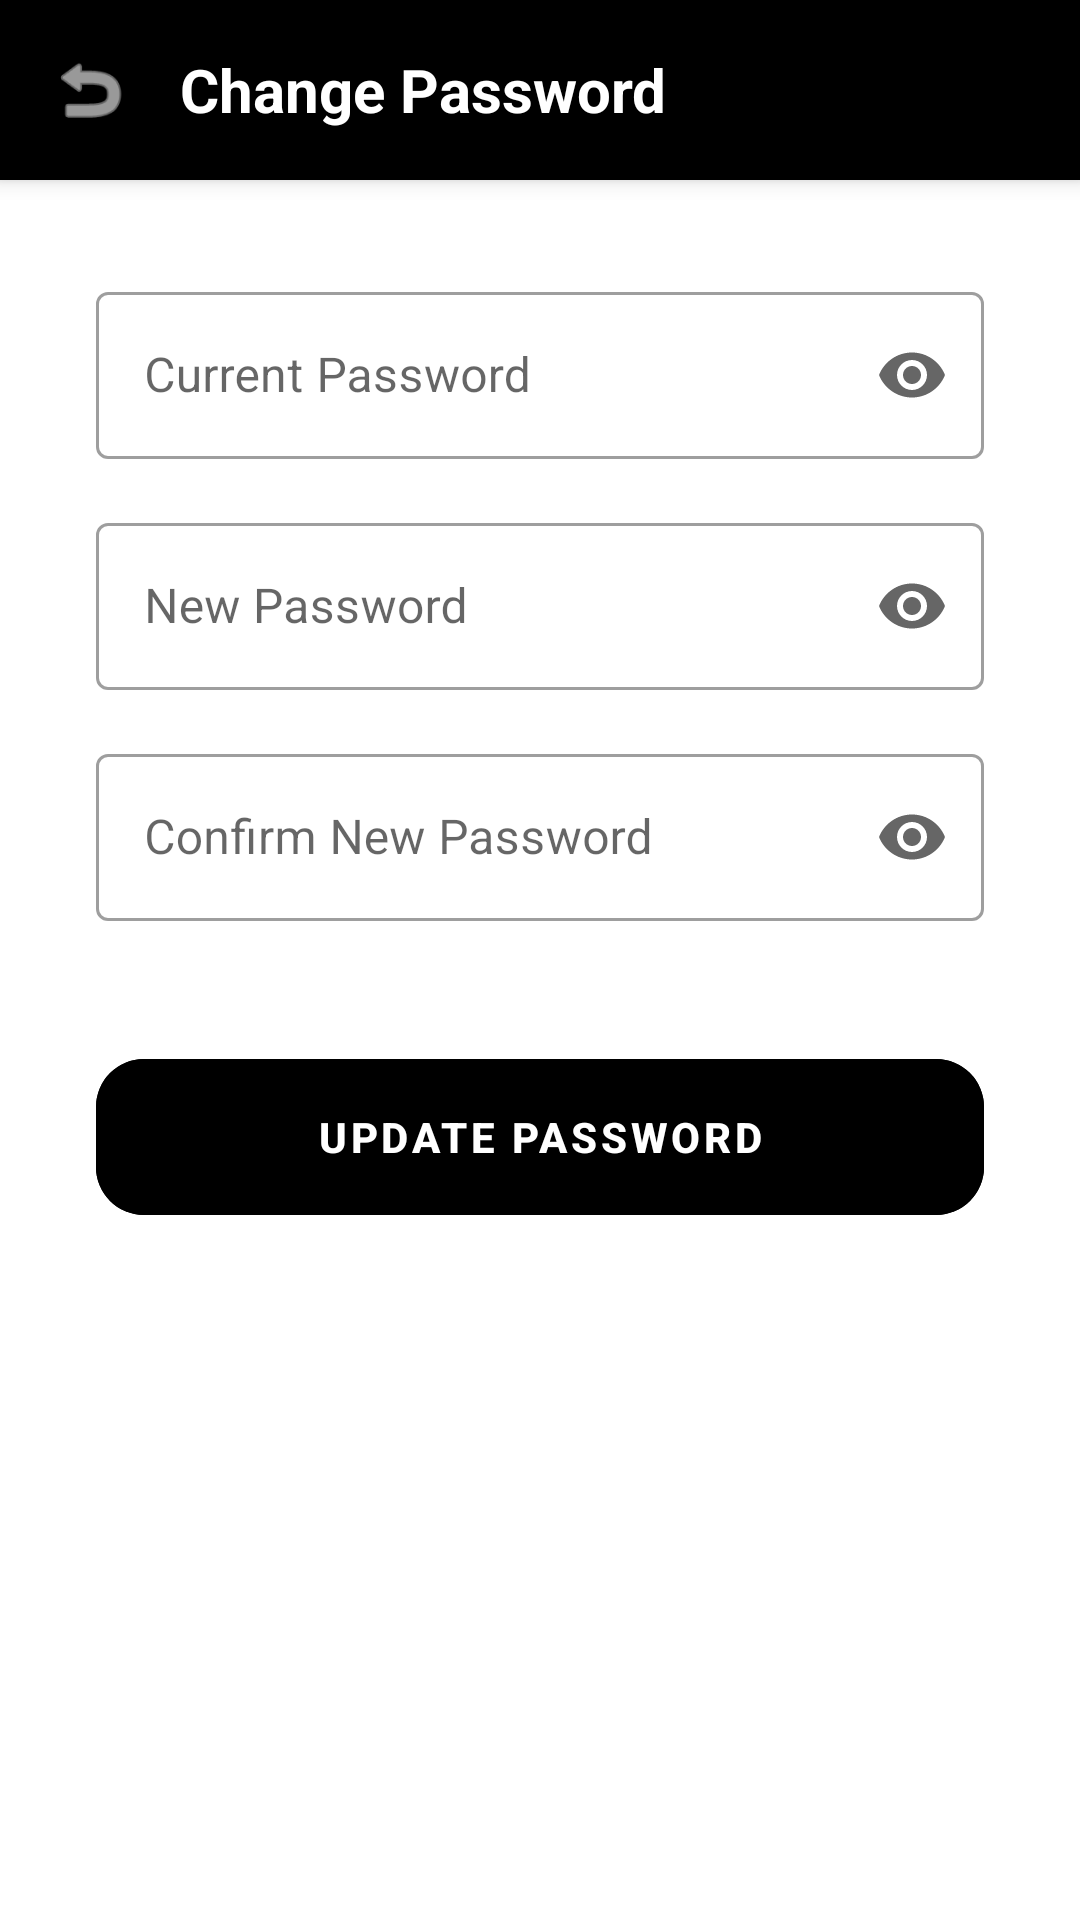

Produce the Android XML layout that renders to this screen, including the resource entries it uses.
<!-- AndroidManifest.xml: application theme Theme.EduBridge -->
<!-- res/layout/activity_change_password.xml -->
<?xml version="1.0" encoding="utf-8"?>
<LinearLayout xmlns:android="http://schemas.android.com/apk/res/android"
    xmlns:app="http://schemas.android.com/apk/res-auto"
    android:layout_width="match_parent"
    android:layout_height="match_parent"
    android:orientation="vertical"
    android:background="@color/bg_light">

    <LinearLayout
        android:layout_width="match_parent"
        android:layout_height="wrap_content"
        android:background="@color/primary_blue"
        android:gravity="center_vertical"
        android:padding="16dp"
        android:elevation="4dp">
        <ImageView
            android:id="@+id/btn_back"
            android:layout_width="28dp"
            android:layout_height="28dp"
            android:src="@android:drawable/ic_menu_revert"
            app:tint="@android:color/white" />
        <TextView
            android:layout_width="wrap_content"
            android:layout_height="wrap_content"
            android:layout_marginStart="16dp"
            android:text="Change Password"
            android:textColor="@android:color/white"
            android:textSize="20sp"
            android:textStyle="bold" />
    </LinearLayout>

    <LinearLayout
        android:layout_width="match_parent"
        android:layout_height="wrap_content"
        android:orientation="vertical"
        android:padding="32dp">

        <com.google.android.material.textfield.TextInputLayout
            style="@style/Widget.MaterialComponents.TextInputLayout.OutlinedBox"
            android:layout_width="match_parent"
            android:layout_height="wrap_content"
            android:hint="Current Password"
            app:endIconMode="password_toggle">
            <com.google.android.material.textfield.TextInputEditText
                android:id="@+id/et_old_password"
                android:layout_width="match_parent"
                android:layout_height="wrap_content"
                android:inputType="textPassword"/>
        </com.google.android.material.textfield.TextInputLayout>

        <com.google.android.material.textfield.TextInputLayout
            style="@style/Widget.MaterialComponents.TextInputLayout.OutlinedBox"
            android:layout_width="match_parent"
            android:layout_height="wrap_content"
            android:layout_marginTop="16dp"
            android:hint="New Password"
            app:endIconMode="password_toggle">
            <com.google.android.material.textfield.TextInputEditText
                android:id="@+id/et_new_password"
                android:layout_width="match_parent"
                android:layout_height="wrap_content"
                android:inputType="textPassword"/>
        </com.google.android.material.textfield.TextInputLayout>

        <com.google.android.material.textfield.TextInputLayout
            style="@style/Widget.MaterialComponents.TextInputLayout.OutlinedBox"
            android:layout_width="match_parent"
            android:layout_height="wrap_content"
            android:layout_marginTop="16dp"
            android:hint="Confirm New Password"
            app:endIconMode="password_toggle">
            <com.google.android.material.textfield.TextInputEditText
                android:id="@+id/et_confirm_password"
                android:layout_width="match_parent"
                android:layout_height="wrap_content"
                android:inputType="textPassword"/>
        </com.google.android.material.textfield.TextInputLayout>

        <com.google.android.material.button.MaterialButton
            android:id="@+id/btn_submit_change"
            android:layout_width="match_parent"
            android:layout_height="64dp"
            android:layout_marginTop="40dp"
            android:text="Update Password"
            android:textColor="@android:color/white"
            android:textStyle="bold"
            android:backgroundTint="@color/primary_blue"
            app:cornerRadius="16dp" />
    </LinearLayout>
</LinearLayout>
<!-- resources referenced by this layout -->
<resources>
  <color name="bg_light">#FFFFFF</color>
  <color name="primary_blue">#000000</color>
  <style name="Theme.EduBridge" parent="Theme.MaterialComponents.DayNight.NoActionBar">
          <item name="colorPrimary">@color/brand_black</item>
          <item name="colorPrimaryVariant">@color/brand_black</item>
          <item name="colorOnPrimary">@color/brand_white</item>
  
          <item name="android:windowBackground">@color/bg_main</item>
          <item name="android:statusBarColor">@color/bg_main</item>
          <item name="android:windowLightStatusBar">true</item>
  
          <item name="android:textColor">@color/text_primary</item>
          <item name="materialButtonStyle">@style/Widget.MaterialComponents.Button.OutlinedButton</item>
      </style>
  <color name="brand_black">#000000</color>
  <color name="brand_white">#FFFFFF</color>
  <color name="bg_main">#FFFFFF</color>
  <color name="text_primary">#000000</color>
</resources>
